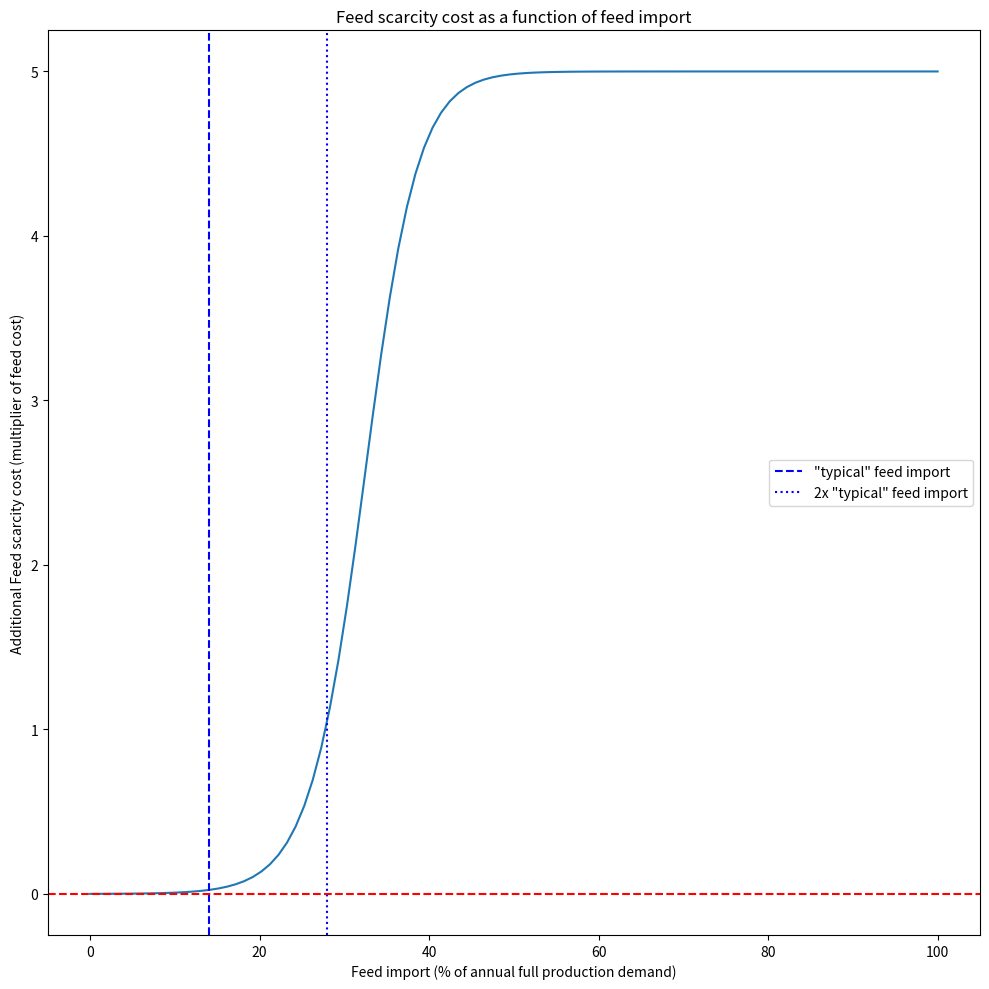
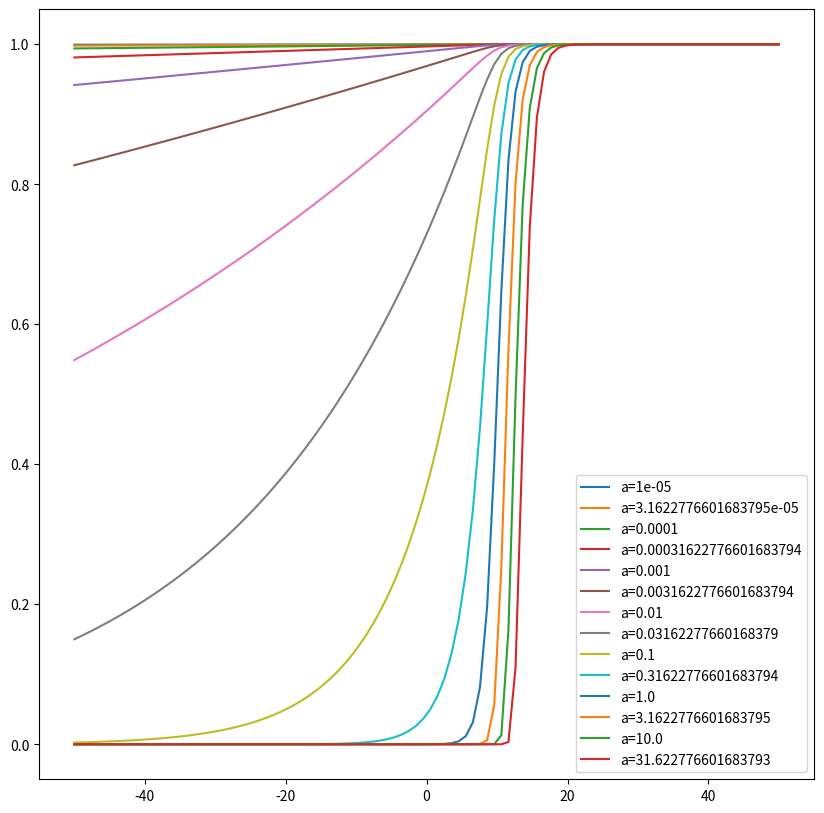
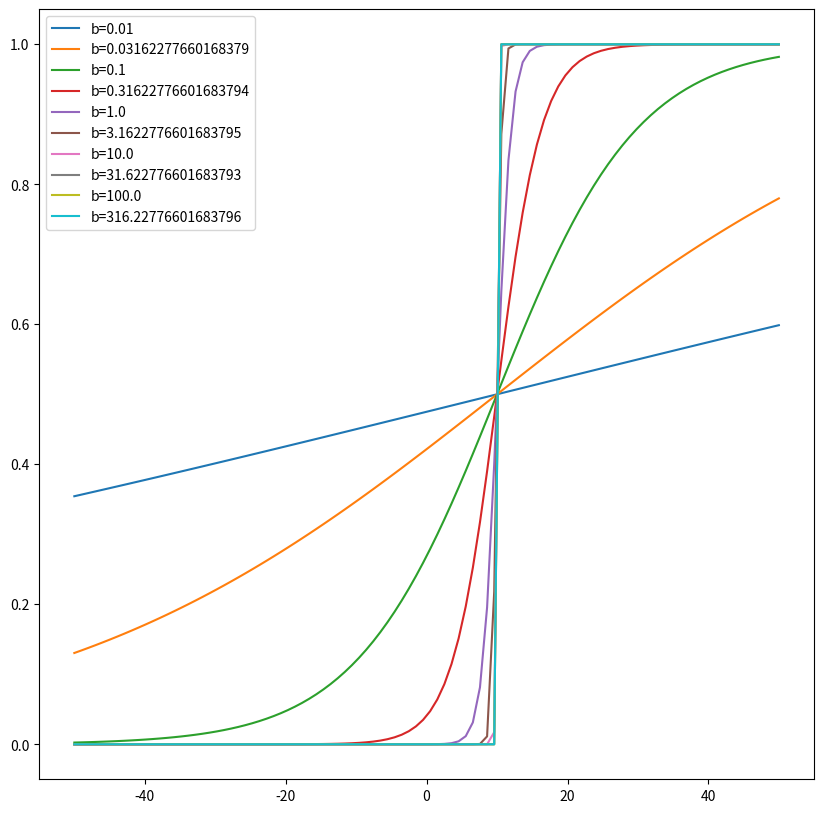

Recreate these plots in Python, in order.
"""
created matt_dumont 
on: 7/3/24
"""

import numpy as np
import matplotlib.pyplot as plt


def s_curve(x, s, a, b, c):
    """
    S-curve function
    :param x: x value
    :param s: scale - the maximum value of the curve (if s=1, the maximum value is 1)
    :param a: steepness - smoothing parameter as a increases the curve becomes steeper and the inflection point moves to the right
    :param b: steepness about the inflection point
    :param c: inflection point (if a=1, c is the x value at which y=0.5)
    :return:
    """
    return s * (1 / (1 + np.exp(-b * (x - c)))) ** a


def a_var():
    fig, ax = plt.subplots(figsize=(10, 10))
    for a in np.arange(-5, 2, 0.5):
        a = 10 ** a

        x = np.linspace(-50, 50, 100)
        y = s_curve(x, 1, a, 1, 10)
        ax.plot(x, y, label=f'a={a}')
    ax.legend()


def b_var():
    fig, ax = plt.subplots(figsize=(10, 10))
    for b in np.arange(-2, 3, 0.5):
        b = 10 ** b

        x = np.linspace(-50, 50, 100)
        y = s_curve(x, 1, 1, b, 10)
        ax.plot(x, y, label=f'b={b}')
    ax.legend()


def example_feed_scarcity_cost():
    x = np.linspace(0, 100, 100)
    c=33
    y = s_curve(x, s=5, a=.85, b=0.33, c=c)
    fig, ax = plt.subplots(figsize=(10, 10))
    ax.plot(x, y)
    ax.axvline(14, ls='--', color='b', label='"typical" feed import')
    ax.axvline(28, ls=':', color='b', label='2x "typical" feed import')
    ax.axhline(0, ls='--', color='r')
    ax.legend()
    ax.set_xlabel('Feed import (% of annual full production demand)')
    ax.set_ylabel('Additional Feed scarcity cost (multiplier of feed cost)')
    ax.set_title('Feed scarcity cost as a function of feed import')
    fig.tight_layout()


if __name__ == '__main__':
    example_feed_scarcity_cost()
    plt.show()
    a_var()
    b_var()
    plt.show()
